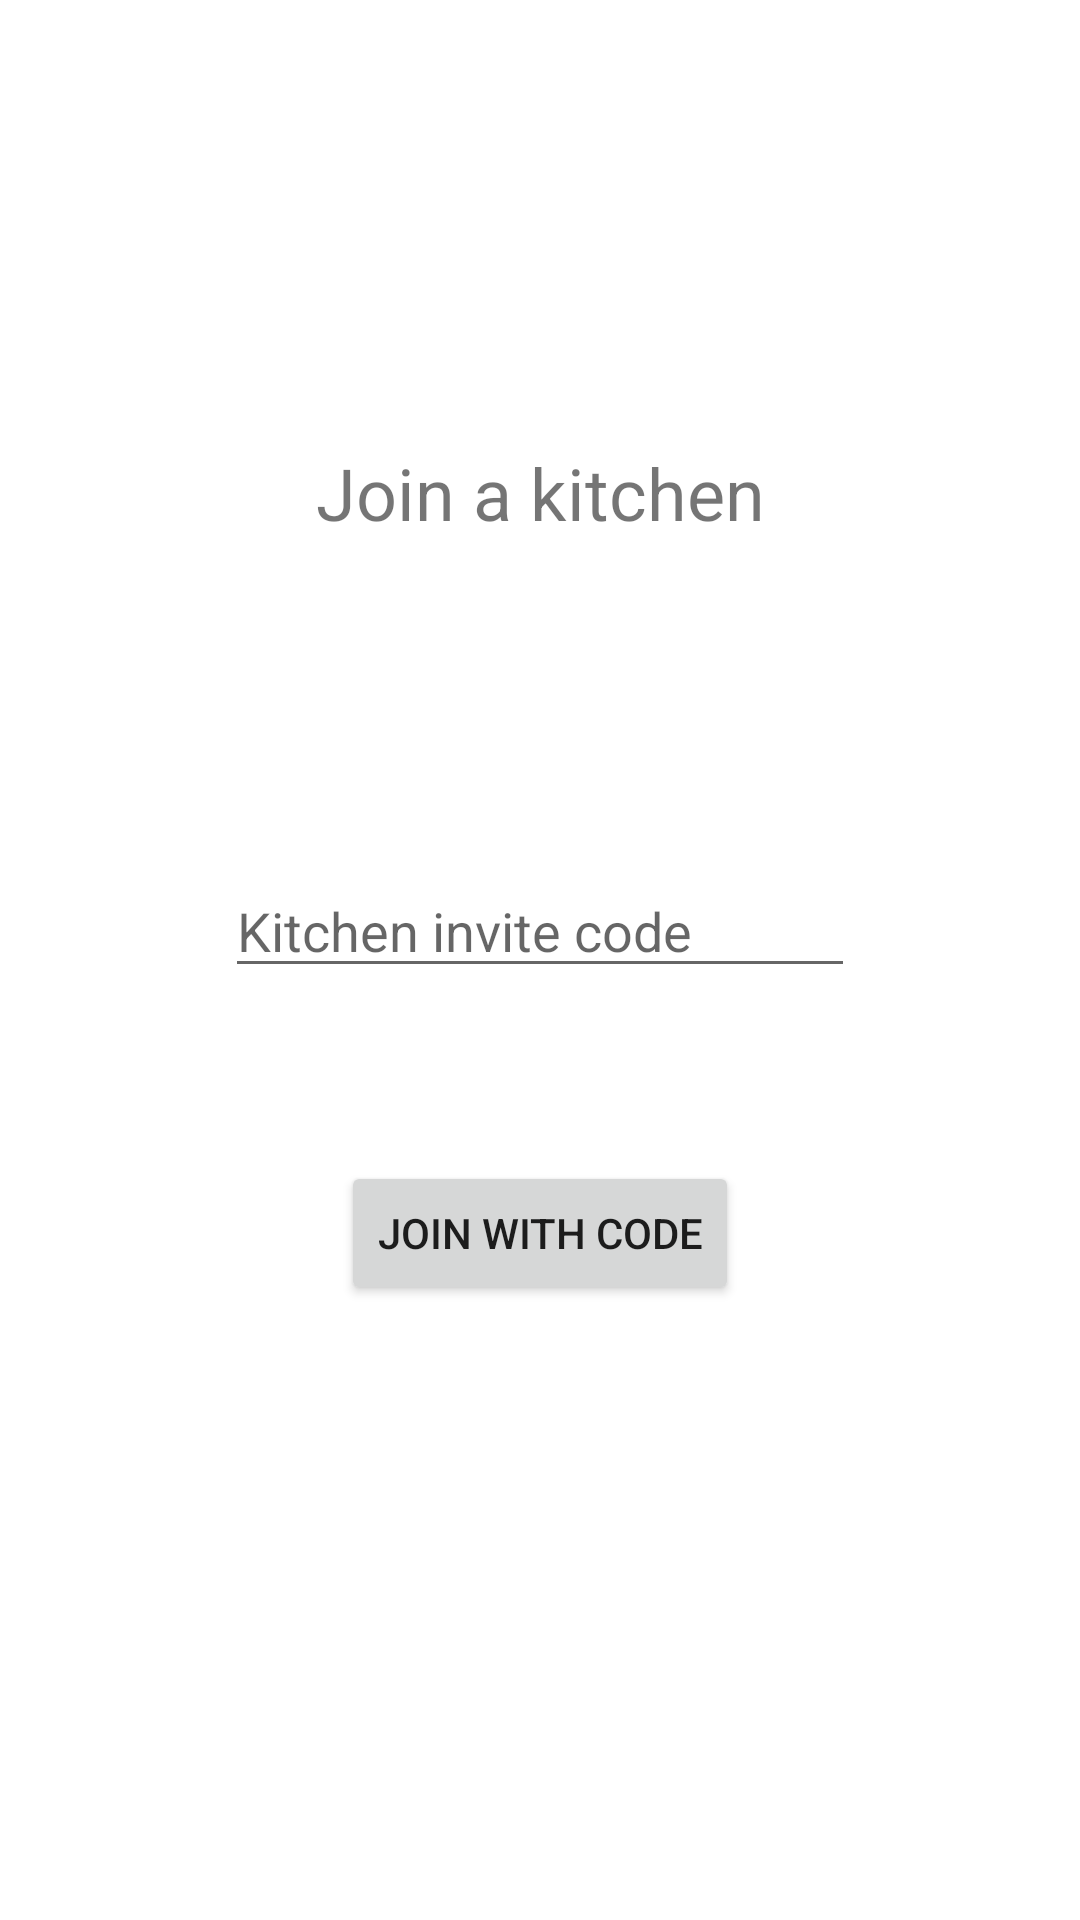

Produce the Android XML layout that renders to this screen, including the resource entries it uses.
<!-- AndroidManifest.xml: application theme Theme.AKitchen -->
<!-- res/layout/activity_join_kitchen.xml -->
<?xml version="1.0" encoding="utf-8"?>
<androidx.constraintlayout.widget.ConstraintLayout xmlns:android="http://schemas.android.com/apk/res/android"
    xmlns:app="http://schemas.android.com/apk/res-auto"
    xmlns:tools="http://schemas.android.com/tools"
    android:layout_width="match_parent"
    android:layout_height="match_parent"
    tools:context=".ui.kitchen.JoinKitchenActivity">

    <TextView
        android:id="@+id/joinAKitchenTextView"
        android:layout_width="182dp"
        android:layout_height="51dp"
        android:layout_marginTop="148dp"
        android:text="Join a kitchen"
        android:textAlignment="center"
        android:textSize="24sp"
        app:layout_constraintEnd_toEndOf="parent"
        app:layout_constraintHorizontal_bias="0.5"
        app:layout_constraintStart_toStartOf="parent"
        app:layout_constraintTop_toTopOf="parent" />

    <EditText
        android:id="@+id/kitchenInviteCodeEditText"
        android:layout_width="wrap_content"
        android:layout_height="wrap_content"
        android:layout_marginTop="288dp"
        android:ems="10"
        android:hint="Kitchen invite code"
        android:imeOptions="actionDone"
        android:inputType="textPersonName"
        app:layout_constraintEnd_toEndOf="parent"
        app:layout_constraintHorizontal_bias="0.5"
        app:layout_constraintStart_toStartOf="parent"
        app:layout_constraintTop_toTopOf="parent" />

    <Button
        android:id="@+id/joinWithCodeButton"
        android:layout_width="wrap_content"
        android:layout_height="wrap_content"
        android:layout_marginTop="387dp"
        android:text="Join with code"
        app:layout_constraintEnd_toEndOf="parent"
        app:layout_constraintHorizontal_bias="0.5"
        app:layout_constraintStart_toStartOf="parent"
        app:layout_constraintTop_toTopOf="parent" />

</androidx.constraintlayout.widget.ConstraintLayout>
<!-- resources referenced by this layout -->
<resources>
  <style name="Theme.AKitchen" parent="Theme.MaterialComponents.DayNight.DarkActionBar">
          
          <item name="colorPrimary">@color/purple_500</item>
          <item name="colorPrimaryVariant">@color/purple_700</item>
          <item name="colorOnPrimary">@color/white</item>
          
          <item name="colorSecondary">@color/teal_200</item>
          <item name="colorSecondaryVariant">@color/teal_700</item>
          <item name="colorOnSecondary">@color/black</item>
          
          <item name="android:statusBarColor" tools:targetApi="l">?attr/colorPrimaryVariant</item>
          
      </style>
  <color name="purple_500">#FF6200EE</color>
  <color name="purple_700">#FF3700B3</color>
  <color name="white">#FFFFFFFF</color>
  <color name="teal_200">#FF03DAC5</color>
  <color name="teal_700">#FF018786</color>
  <color name="black">#FF000000</color>
</resources>
